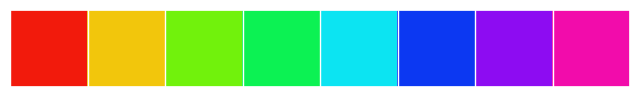

This chart was generated by the following Python code:
import seaborn as sns
import numpy as np
import matplotlib.pyplot as plt

sns.set(rc={"figure.figsize": (6, 6)})  # 设置面板的长宽

sns.palplot(sns.hls_palette(8, l=.5, s=.9))  # l越大越亮，s越大越饱和
plt.show()